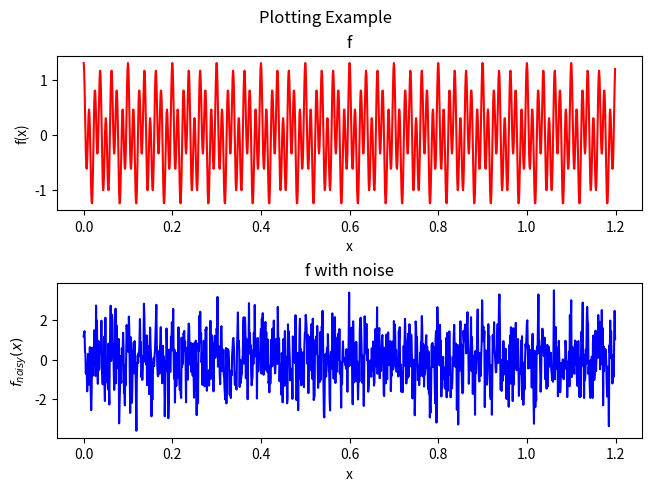
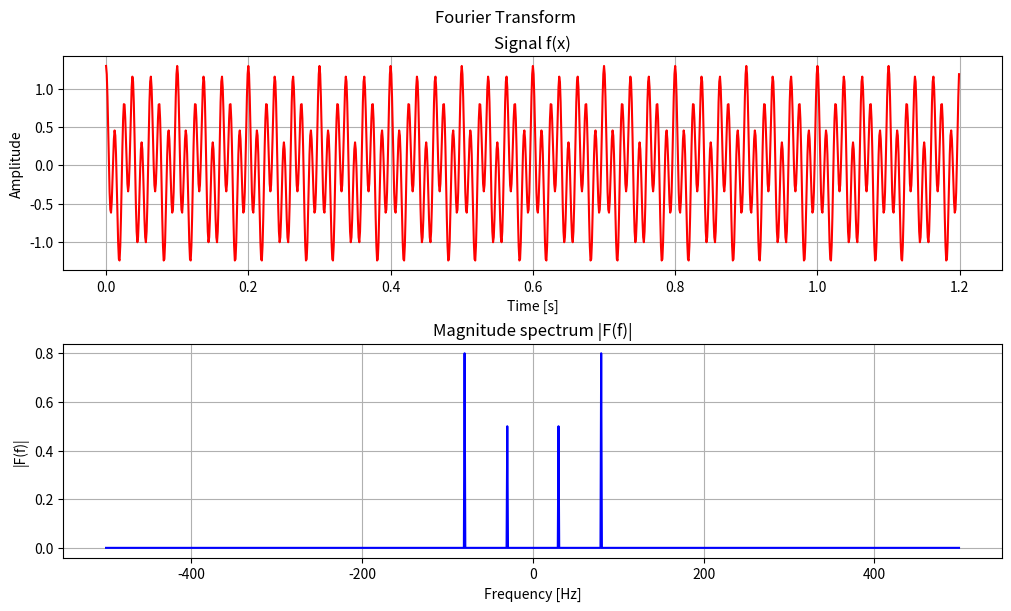
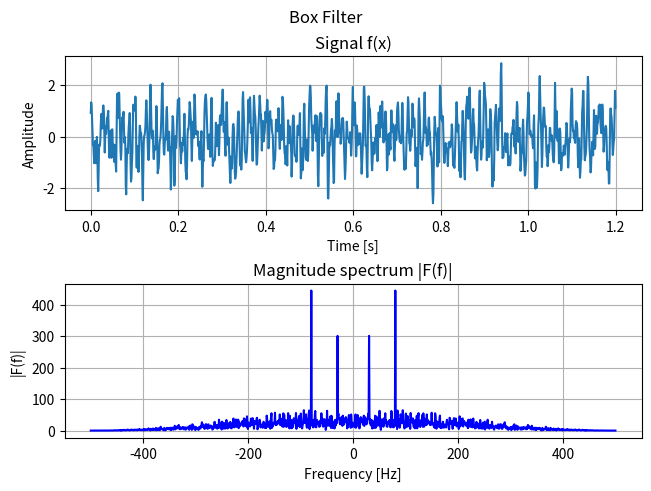
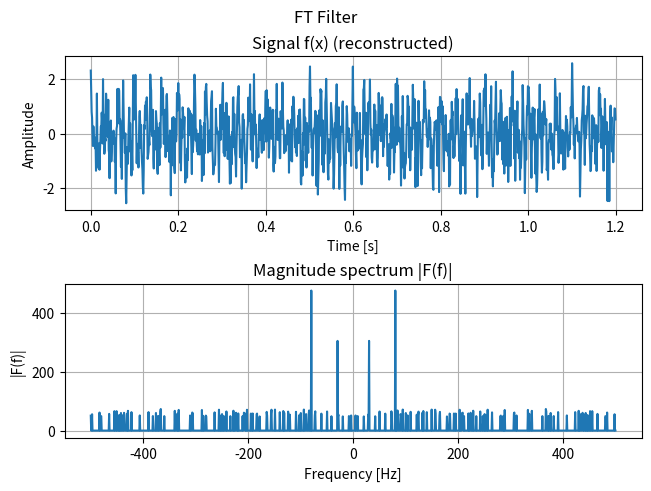

Write the Python code that produced these figures, in order.
"""Insert your solutions for exercise 2 here."""

import numpy as np
import matplotlib.pyplot as plt

# --------------------------------------------------------
# sampling details of the function f
sf = 1000  # sampling frequency
T = 1 / sf  # sampling period
N = 1200  # number of samples
x = np.arange(N) * T  # time vector

# vector containing the frequencies for plotting in fourier space
# we can shift the frequencies using fftshift so that 0 is in the middle of the plot
# [-500., -499.16666667, ..., 0, ...,  498.33333333,  499.16666667]
freq = np.fft.fftshift(np.fft.fftfreq(N, d=T))

# create a function f as a superposition of two cosine waves
f = 0.5 * np.cos(2 * np.pi * 30 * x) + 0.8 * np.cos(2 * np.pi * 80 * x)

# create noisy version of f for exercise 2c
noise = np.random.randn(N)
f_noisy = f + noise

# plot both functions to demonstrate the plotting
fig, axs = plt.subplots(nrows=2, ncols=1, constrained_layout=True)
axs[0].set_title("f")
axs[0].set_xlabel("x")
axs[0].set_ylabel("f(x)")
axs[0].plot(x, f, "r")
axs[1].set_title("f with noise")
axs[1].set_xlabel("x")
axs[1].set_ylabel("$f_{noisy}(x)$")
axs[1].plot(x, f_noisy, "b")
fig.suptitle("Plotting Example")
plt.show()
# --------------------------------------------------------


# --------------------------------------------------------
# Insert solutions for 2a and 2b here
def fourier_transform(f: np.ndarray, inv: bool = False) -> np.ndarray:
    #converting f into a array
    f = np.asarray(f, dtype=np.complex128).ravel()
    N = f.shape[0]
    if N == 0:
        return np.array([])
    
    # x runs the all of the indexes of the input signal
    # u is the column version 
    x = np.arange(N)
    u = x.reshape((N, 1))

    # chooses sign for forward or inverse DTF
    sign = -1 if not inv else 1
    # creating matrix of u*x products (= N*N matrix)
    exponent = sign * 2j * np.pi * (u @ x.reshape(1, -1)) / N
    # complex exponential matrix
    W = np.exp(exponent)

    if not inv:
        # forward DTF: multiplying the N*N matrix by the vector 
        return W.dot(f)
    else:
        # inverse DTF: scaling by 1/N as given in the formula
        return (1.0 / N) * W.dot(f)

# use the function to compute the DTF and then to get the fourier transform F of the function f
F = fourier_transform(f, inv=False)
# rearanging the array so the negative and positive frquencies are in the correct order to be plotted
F_shifted = np.fft.fftshift(F)
# F was normalized, to reflect the actual amplitudes of the original cosines. The frequencies remained the same, only the yaxis scale changed.
# DTF: if we look at a pure cosine the magnitude of each frequency component is proportional to N/2 --> dividing F_shifted by N/2 to rescale the magnitude axis
F_shifted_norm = F_shifted / (N/2)



# plot f and F
fig, axs = plt.subplots(2, 1, figsize=(10, 6), constrained_layout=True)
fig.suptitle("Fourier Transform")

# Time-domain plot f
axs[0].plot(x, f, "r")
axs[0].set_title("Signal f(x)")
axs[0].set_xlabel("Time [s]")
axs[0].set_ylabel("Amplitude")
axs[0].grid(True)

# Frequency-domain plot F
axs[1].plot(freq, np.abs(F_shifted_norm), "b")
axs[1].set_title("Magnitude spectrum |F(f)|")
axs[1].set_xlabel("Frequency [Hz]")
axs[1].set_ylabel("|F(f)|")
axs[1].grid(True)

plt.show()

# --------------------------------------------------------


# --------------------------------------------------------
# Insert solutions for 2c here

# task: method to smooth a noisy 1D signal in the time domain
# (moving average (box) filter using convolution to reduce the noise)
def box_filter(f: np.ndarray, kernel: np.ndarray) -> np.ndarray:
    # we have to make sure that the input signal (f) and kernel are numpy arrays
    f = np.asarray(f)
    kernel = np.asarray(kernel)
    
    k = len(kernel) # here the length of the filter kernel would be 3
    # we need padding because without it the convolution would go out of bounds or shorten signal
    # for an odd-length kernel: number of neighbors on each side (k-1)/2 == k//2 -> symmetric padding
    pad = k//2
    
    # task: pad with zero at both sides using np.pad to avoid issues at the edges of the signal
    # this has the effect of output length == input length and that the filter is centered at each position
    f_padded = np.pad(f, pad, mode="constant")
    
    # initializing output array for filtered signal
    filtered = np.zeros_like(f,dtype=float)
    
    # task: the filter should be applied using convolution: implemented ourselves
    # for each signal position i: multiply the kernel with the corresponding signal segment and sum the result
    for i in range(len(f)):
        filtered[i]=np.sum(f_padded[i:i+k]*kernel)
    return filtered

# define the kernel of the box filter
# weighted moving average: central value: higher weight than neighboring samples
# task: use provided kernel
kernel = 1 / 4 * np.array([1, 2, 1])

# filter f_noisy using the box filter
f_filtered = box_filter(f_noisy, kernel)

# Fourier transform of filtered signal
# analyze effect of the filter in frequency domain
F_filtered = fourier_transform(f_filtered, inv=False)
# shifting zero frequency to center for better visualisation
F_filtered_shifted = np.fft.fftshift(F_filtered)

# plot filtered f and its Fourier transform
fig, axs = plt.subplots(2, constrained_layout=True)

fig.suptitle("Box Filter")

# Time-domain plot
axs[0].plot(x, f_filtered)
axs[0].set_title("Signal f(x)")
axs[0].set_xlabel("Time [s]")
axs[0].set_ylabel("Amplitude")
axs[0].grid(True)

# Frequency-domain plot (filtered signal)
# plotting magnitude spectrum of filtered signal
axs[1].plot(freq, np.abs(F_filtered_shifted), "b")
axs[1].set_title("Magnitude spectrum |F(f)|")
axs[1].set_xlabel("Frequency [Hz]")
axs[1].set_ylabel("|F(f)|")
axs[1].grid(True)


plt.show()

# How would you rate the filtered result? 
  # How does the plot look?
  # The time-domain plot (Signal f(x)) shows the smoothed signal when applying the box_filter
  # The signal oscillates between roughly -2 and 2 because of the original cosine waves plus some remaining noise...
  # It is however much smoother compared to the noisy signal, the signal becomes easier to see, but main peaks are still visible
  
  # The frequency-domain plot shows the fourier magnitude of the filtered signal with four main peaks symmetric around 0 Hz (correspond to two cosine waves in original signal...)
  # The rest of spectrum is relativelly small (=remaining low-frequency noise) --> small values == removed noise

# rating:
# The box_filter function smooths the noisy signal well and effectively since it is reducing the high frquency noise.
# But this can lead to reducing higher frequencies of the original signal so that smaller/fine details get lost in the process.
# All in all the filter is simple but effective to reduce noise but it is not absolutely ideal when we want to keep all details in the signal...


# --------------------------------------------------------


# --------------------------------------------------------
# Insert solutions for 2d here

# remove noise in the Fourier domain by zeroing small coefficients
# F is the Fourier transform of the noisy signal
# threshold is the magnitude below which frequencies are considered noise
def ft_denoise(F: np.ndarray, threshold: int) -> np.ndarray:
    # copying to avoid changes to the original Fourier coefficients
    F_filtered = F.copy()
    # sets all coefficients under threshold to 0 (removes small-magnitude Fourier coefficients, reduces noise)
    F_filtered[np.abs(F_filtered)<threshold]=0
    # inverse fourier transformation to fet denoised signal in time domain
    f_reconstructed = fourier_transform(F_filtered, inv = True)
    # reconstructed signal after inverse fourier transformation
    return f_reconstructed

# fourier transform f_noisy, apply fourier filter and apply inverse fourier transformation
# fourier transform f_noisy
F_noisy = fourier_transform(f_noisy)

# Denoise in Fourier domain
# define threshold and give it as argument
threshold = 0.1 * np.max(np.abs(F_noisy)) # 0.1 * max(|F_noisy|) very simple choice of noise filter
f_denoised = ft_denoise(F_noisy, threshold) #reconstructing applying fourier filter and inverse fourier transformation ...

# Fourier transform of denoised signal
F_denoised = fourier_transform(f_denoised)
F_denoised_shifted = np.fft.fftshift(F_denoised) #shifting zero frequency to center (as before)

# plot the fourier filtered f and its Fourier transform
fig, axs = plt.subplots(2, constrained_layout=True)

fig.suptitle("FT Filter")

# Time-domain plot
axs[0].plot(x, f_denoised)
axs[0].set_title("Signal f(x) (reconstructed)")
axs[0].set_xlabel("Time [s]")
axs[0].set_ylabel("Amplitude")
axs[0].grid(True)

# Frequency-domain plot
axs[1].plot(freq, np.abs(F_denoised_shifted))
axs[1].set_title("Magnitude spectrum |F(f)|")
axs[1].set_xlabel("Frequency [Hz]")
axs[1].set_ylabel("|F(f)|")
axs[1].grid(True)

plt.show()


# task: Explain your method
# The Noise is reduced in the Fourier domain by setting all coefficients that are smaller than the defined, fixed threshold to 0.
# This has as consequence that the most important frequencies (so to say the original cosine waves) stay visible, while most of the samller noise is removed.
# By applying the inverse Fourier Transformation the smoothed signal is reconstructed back in the time domain. 


# --------------------------------------------------------


# --------------------------------------------------------
# Insert solutions for 2e here
# task: Which method was better at reducing the noise? 
# Explain both your answer and the reason why the method performed better. 
# Also explain when this method might not be applicable.

# Our Answer:
# The Fourier-based denoising method (2d) performed better than the box_filter (2c) in terms of noise reduction.

# This is because the box_filter smooths the signal in the time domain by averaging the neighboring values. And while this in fact does reduce the noise it also smooths over the original signal 
# and can therefore lead to reducing higher frequencies of the original, the true signal.
# The 2c option leads to signal details being lost.

# The Fourier-based, 2d option, however works in the frequency domain and directly removes the frequency compoinents with too small magnitudes, which we assume to be mainly noise.
# Therefore the important frequencies of the original signal are preserved while noise is removed...

# The problem with the Fourier-based method could be that the noise overlaps too much with the original signal frequencies or that they aren´t a few (in this case: 4) dominant frequencies in the signal.
# Then using the 2d method would remove parts of the actual signal or maybe keep too much noise. That´s why in such cases the method would not be applicable.

# --------------------------------------------------------